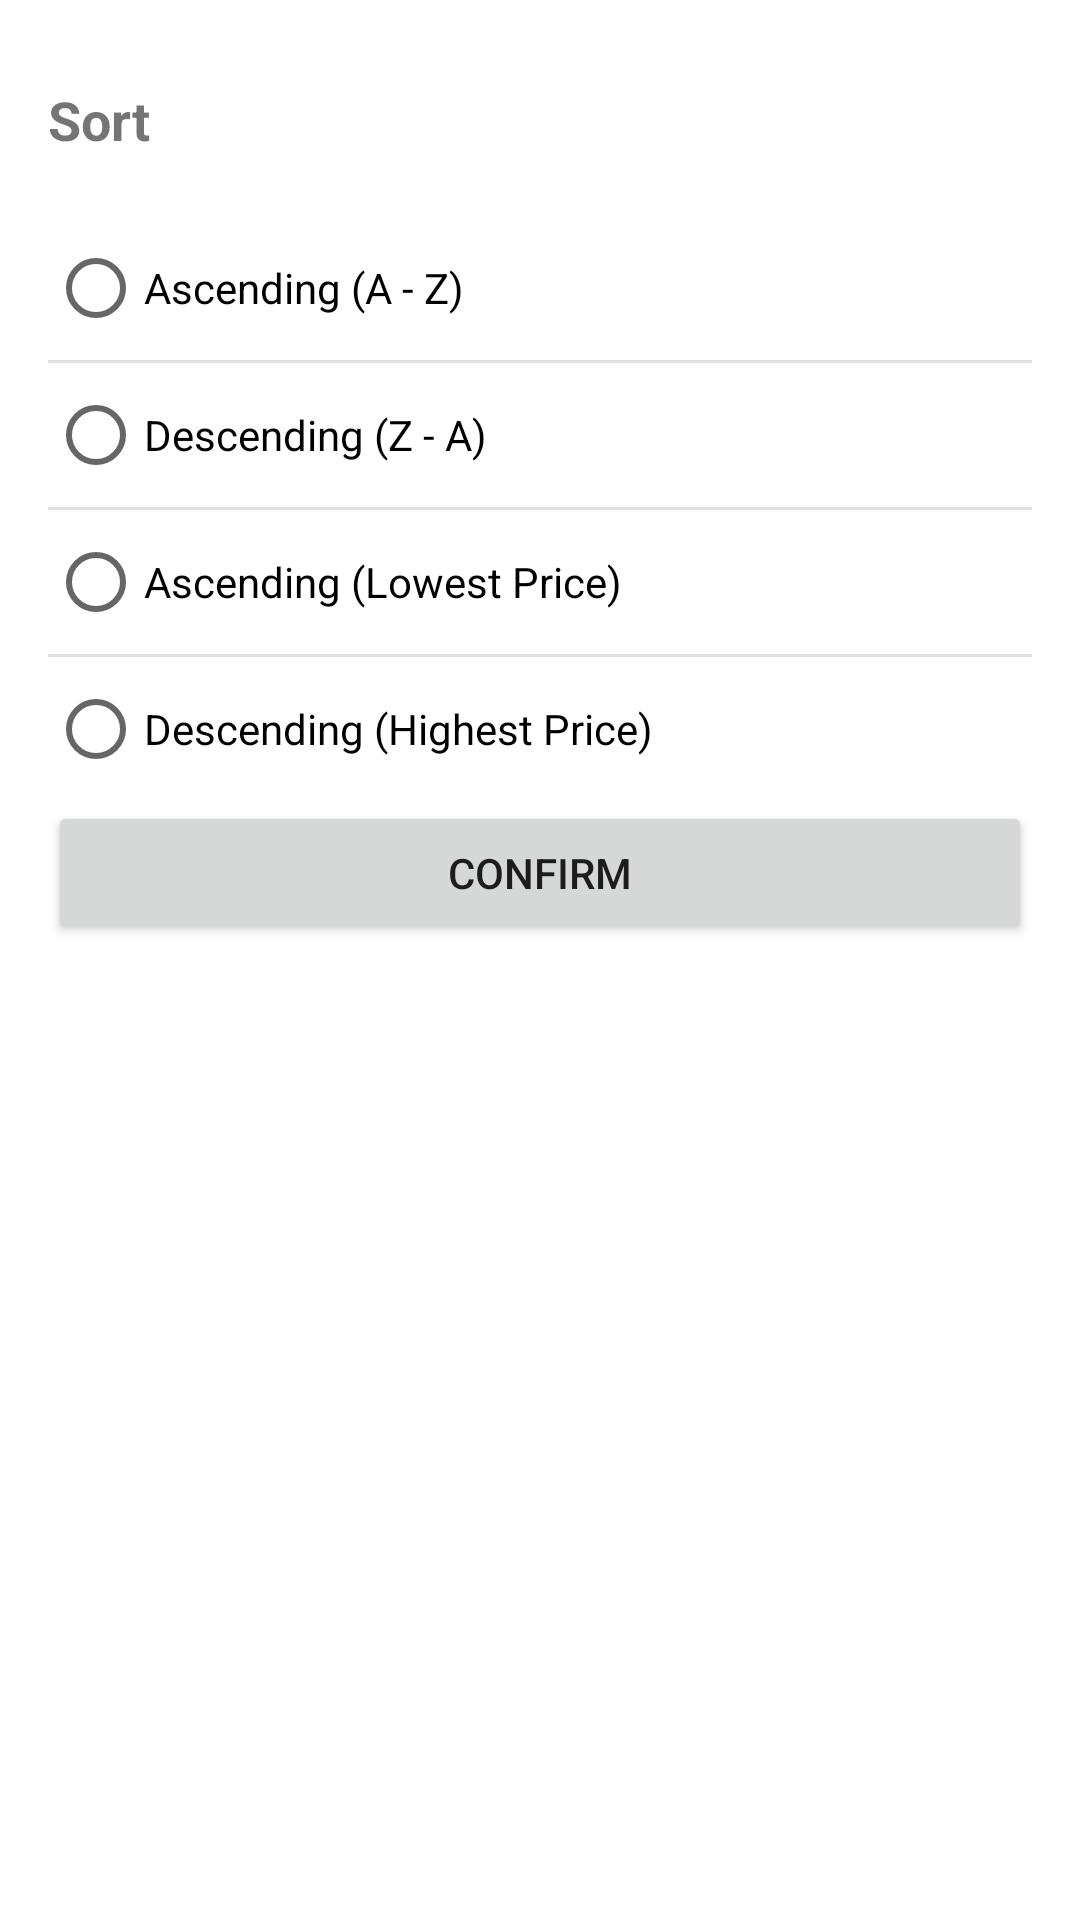

Layout XML and referenced resources for this Android screen:
<!-- AndroidManifest.xml: application theme Theme.LoginWithAnimation -->
<!-- res/layout/bottom_sheet_sort.xml -->
<?xml version="1.0" encoding="utf-8"?>
<LinearLayout xmlns:android="http://schemas.android.com/apk/res/android"
    android:layout_width="match_parent"
    android:layout_height="wrap_content"
    android:orientation="vertical"
    android:padding="16dp">

    <LinearLayout
        android:layout_width="match_parent"
        android:layout_height="wrap_content"
        android:orientation="horizontal"
        android:gravity="center_vertical"
        android:paddingBottom="8dp">

        <TextView
            android:id="@+id/tvSortHeader"
            android:layout_width="0dp"
            android:layout_height="wrap_content"
            android:layout_weight="1"
            android:text="Sort"
            android:textSize="18sp"
            android:textStyle="bold" />

        <ImageButton
            android:id="@+id/btnCancel"
            android:layout_width="48dp"
            android:layout_height="48dp"
            android:background="?attr/selectableItemBackgroundBorderless"
            android:src="@drawable/ic_clear"
            android:contentDescription="Cancel" />
    </LinearLayout>






    <RadioGroup
        android:id="@+id/radioGroupSort"
        android:layout_width="match_parent"
        android:layout_height="wrap_content"
        android:orientation="vertical"
        android:divider="?android:attr/listDivider"
        android:showDividers="middle">

        <RadioButton
            android:id="@+id/radioAscName"
            android:layout_width="wrap_content"
            android:layout_height="wrap_content"
            android:text="Ascending (A - Z)" />

        <RadioButton
            android:id="@+id/radioDescName"
            android:layout_width="wrap_content"
            android:layout_height="wrap_content"
            android:text="Descending (Z - A)" />

        <RadioButton
            android:id="@+id/radioAscPrice"
            android:layout_width="wrap_content"
            android:layout_height="wrap_content"
            android:text="Ascending (Lowest Price)" />

        <RadioButton
            android:id="@+id/radioDescPrice"
            android:layout_width="wrap_content"
            android:layout_height="wrap_content"
            android:text="Descending (Highest Price)" />
    </RadioGroup>

    <Button
        android:id="@+id/btnConfirm"
        android:layout_width="match_parent"
        android:layout_height="wrap_content"
        android:text="Confirm" />
</LinearLayout>
<!-- resources referenced by this layout -->
<resources>
  <style name="Theme.LoginWithAnimation" parent="Base.Theme.LoginWithAnimation">
          
      </style>
  <style name="Base.Theme.LoginWithAnimation" parent="Theme.MaterialComponents.DayNight.NoActionBar">
          
          <item name="colorPrimary">@color/my_green_primary</item>
          <item name="colorOnPrimary">@color/my_green_secondary</item>
          
      </style>
  <color name="my_green_primary">#098047</color>
  <color name="my_green_secondary">#4FB678</color>
</resources>
